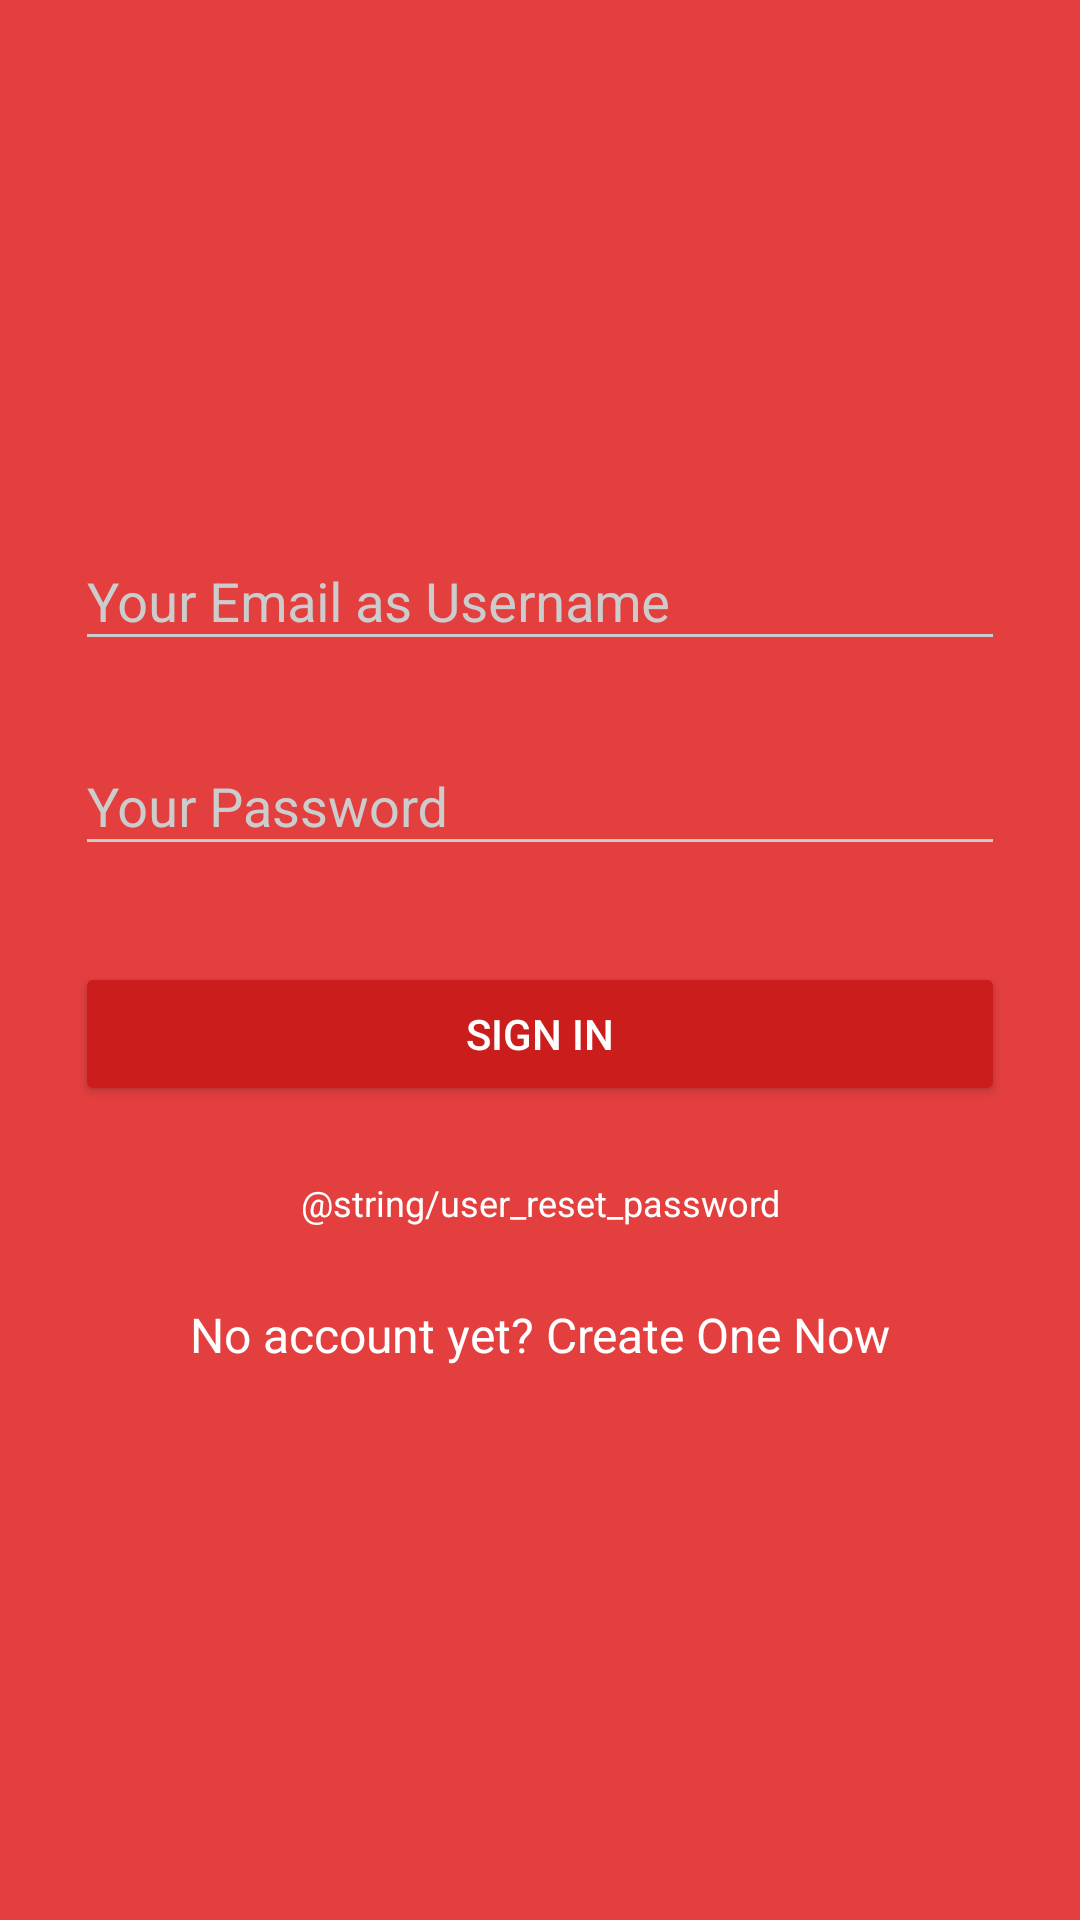

This screen was rendered from an Android layout file. Write that file and the resources it references.
<!-- AndroidManifest.xml: application theme AppTheme -->
<!-- res/layout/activity_login.xml -->
<?xml version="1.0" encoding="utf-8"?>
<android.support.design.widget.CoordinatorLayout xmlns:android="http://schemas.android.com/apk/res/android"
    xmlns:app="http://schemas.android.com/apk/res-auto"
    xmlns:tools="http://schemas.android.com/tools"
    android:layout_width="match_parent"
    android:layout_height="match_parent"
    tools:context="com.savysoft.esther.journalapp.LoginActivity">
<ScrollView
    android:layout_width="match_parent"
    android:layout_height="match_parent"
    android:fitsSystemWindows="true">
    
    <LinearLayout
        android:orientation="vertical"
        android:layout_width="match_parent"
        android:layout_height="wrap_content"
        android:paddingTop="60dp"
        android:paddingLeft="25dp"
        android:paddingRight="25dp">

        <ImageView android:src="@drawable/journal_logo"
            android:layout_width="wrap_content"
            android:layout_height="75dp"
            android:layout_marginBottom="25dp"
            android:layout_gravity="center_horizontal"
            android:contentDescription="@string/app_name"/>
        <android.support.design.widget.TextInputLayout
            android:layout_width="match_parent"
            android:layout_height="wrap_content"
            android:layout_marginTop="8dp"
            android:layout_marginBottom="8dp">
            <EditText android:id="@+id/user_email"
                android:layout_width="match_parent"
                android:layout_height="wrap_content"
                android:inputType="textEmailAddress"
                android:hint="@string/user_email" />

        </android.support.design.widget.TextInputLayout>
        
        <android.support.design.widget.TextInputLayout
            android:layout_width="match_parent"
            android:layout_height="wrap_content"
            android:layout_marginTop="8dp"
            android:layout_marginBottom="8dp">
            <EditText android:id="@+id/user_password"
                android:layout_width="match_parent"
                android:layout_height="wrap_content"
                android:inputType="textPassword"
                android:hint="@string/user_password"/>
        </android.support.design.widget.TextInputLayout>

        <android.support.v7.widget.AppCompatButton
            android:id="@+id/login_btn"
            android:layout_width="match_parent"
            android:layout_height="wrap_content"
            android:layout_marginTop="24dp"
            android:layout_marginBottom="24dp"
            android:padding="12dp"
            android:text="@string/user_sign_in"
            android:textColor="@color/white"/>

        <TextView android:id="@+id/user_reset_password"
            android:layout_width="match_parent"
            android:layout_height="wrap_content"
            android:layout_marginBottom="25dp"
            android:text="@string/user_reset_password"
            android:gravity="center"
            android:textSize="12sp"
            android:textColor="@color/white"/>

        <TextView android:id="@+id/user_signup_link"
            android:layout_width="match_parent"
            android:layout_height="wrap_content"
            android:layout_marginBottom="25dp"
            android:text="@string/user_no_account"
            android:gravity="center"
            android:textSize="16sp"
            android:textColor="@color/white"/>
    </LinearLayout>

</ScrollView>
</android.support.design.widget.CoordinatorLayout>
<!-- resources referenced by this layout -->
<resources>
  <color name="white">#FFFFFF</color>
  <string name="app_name">JournalApp</string>
  <string name="user_email">Your Email as Username</string>
  <string name="user_no_account">No account yet? Create One Now</string>
  <string name="user_password">Your Password</string>
  <string name="user_sign_in">Sign In</string>
  <style name="AppTheme" parent="Theme.AppCompat.Light.DarkActionBar">
          
          <item name="colorPrimary">@color/colorPrimary</item>
          <item name="colorPrimaryDark">@color/colorPrimaryDark</item>
          <item name="colorAccent">@color/colorAccent</item>
  
          <item name="android:windowBackground">@color/colorPrimary</item>
  
          <item name="colorControlNormal">@color/iron</item>
          <item name="colorControlActivated">@color/white</item>
          <item name="colorControlHighlight">@color/white</item>
          <item name="android:textColorHint">@color/iron</item>
  
          <item name="colorButtonNormal">@color/colorPrimaryDarker</item>
          
      </style>
  <color name="colorPrimary">#E43F3F</color>
  <color name="colorPrimaryDark">#E12929</color>
  <color name="colorAccent">#FFFFFF</color>
  <color name="iron">#CCCCCC</color>
  <color name="colorPrimaryDarker">#CC1D1D</color>
</resources>
